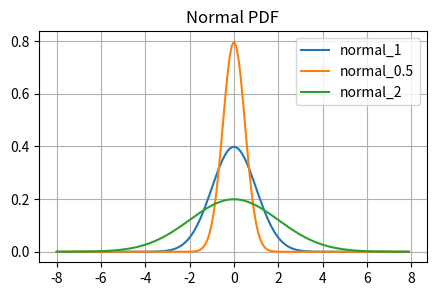

This chart was generated by the following Python code:
from scipy.stats import hypergeom

a, b, c = 28, 8, 5
result = round(1 - hypergeom(M=a, n=b, N=c).cdf(1), 4)
print(result)

from scipy.stats import hypergeom

a, b, c = 40, 10, 4
result = round(hypergeom(M=a, n=b, N=c).pmf(3), 4)
print(result)

# 포아송 분포
# 단위 시간이나 단위 공간에서 어떤 사건이 몇 번 발생할 것인지를 표현하는 분포
# 단위 시간 또는 단위 공간 내에서 발생하는 사건의 발생횟수에 따른 확률을 구할 때 사용
#	확률을 구하기 위해 사건의 평균과 발생횟수를 알아야 한다.
#	단위에 대한 부분을 조심할 것
# ex ) 어느 AS 센터에 1시간당 평균 180 건의 전화가 온다
# 1분 동안 걸려오는 전화 요청이 4건 이하일 확률은 ??

# 6페이지에서 오타가 총 12개일 때
# 한페이지를 검수할 때 오타가 2개 나올 확률

# 12/6 = 2 해서 mu = 2 이다.


from scipy.stats import poisson

mu = 8
result = 1 - poisson(mu=mu).cdf(5)
print(round(result, 4))

from scipy.stats import poisson

mu = 2
result = poisson(mu=mu).pmf(2)
print(round(result, 4))

## 연속형 확률 분포 - 정규 분포 (normal distrubuttion )
# - 가우스 분포라고도 한다. 평균과 표준편차에 대해 모양이 결정되고 N(u,v)로 표기
# - 평균 0, 표준편차/ 분산 1 인 정규 분포 를 표준 정규 분포이자 Z 분포라고 한다.
# - 키 몸무게 , 시험 점수 등 거의 대부분의 측정값이 정규분포를 따른다.
# Normal 정규 분포 객체 생성
# from scipy.stats import norm
# loc = 평균
# scale = 표준편차
# norm(loc = 0, scale = 1)
# pdf는 확률 밀도 함수
# cdf는 누적 밀도 함수
# ppf 는 표본 오차나 신뢰도 등을 구할 때 사용
# ppf는 확률 값을 주면 그때의 x 값을 준다.
# confidence 확률 값, 신뢰도


# 표준정규분포 객체 생성 및 그래프 그리기 - loc, scale 대응
from scipy.stats import norm
import pandas as pd
import numpy as np
import matplotlib.pyplot as plt

mloc, mscale = 0, 1

rv = norm(loc=mloc, scale=mscale)  # loc=평균, scale=표준편차
x = np.arange(mloc-8*mscale, mloc+8*mscale, 0.1)  # 4표준편차 범위로 지정
y1 = rv.pdf(x)
y2 = norm.pdf(x, loc=mloc, scale=mscale*0.5)
y3 = norm.pdf(x, loc=mloc, scale=mscale*2)
df = pd.DataFrame()
df[f'normal_{mscale}'] = pd.Series(y1, index=x)
df[f'normal_{mscale*0.5}'] = pd.Series(y2, index=x)
df[f'normal_{mscale*2}'] = pd.Series(y3, index=x)
df.plot(title='Normal PDF', figsize=(5, 3), grid=True)
plt.show()



## t 분포
# 정규분포는 표본의 수가 적으면 신뢰도가 낮아진다. (n이 30 미만일 경우!! )
# 때문에 표본을 많이 봅지 못하는 경우에 대한 대응책으로 예측 범위가 넓은 분포를 사용하며
# 이것이 t-분포이다.

# t분포는 표본의 개수에 따라 그래프의 모양이 변한다.
# 표본의 개수가 많아질수록 정규분포와 비슷하다
# 표본의 개수가 적을수록 신뢰도가 낮아지기 때문에 예측 범위를 넓히기 위해 옆으로 퍼지게 된다.
# t분포는 표본의 개수가 30개 미만일 때 사용하며, 신뢰구간 가설검정에 사용한다.
# 그래프의 x 축 좌표를 t 값이라고 부르며 t값을 사용해 p-value를 구하게 된다.



# Z회사의 USB 수명을 조사하였더니 USB의 평균 수명은 5000시간이고, 표준편차가 100시간인 정규분포를 따른다고 한다. USB의 수명이 4800시간 이하일 확률을 구하시오
from scipy.stats import norm

loc = 5000
scale = 100
usb_limits = 4800
result = norm(loc,scale).cdf(usb_limits)
result = round(result,4)
print(result)


from scipy.stats import norm

mu = 10
scale = 2
refriger_limits = 14

result = round(1 - norm(mu,scale).cdf(refriger_limits),4)

print(result)

# X회사에서 생산되는 계란은 평균 무게가 80g 이고 분산이 100g인 정규분포를 따른다고 한다. 계란의 평균 무게가 55g ~ 90g일 확률을 구하시오.
from scipy.stats import norm
import math

mu_egg_weight = 80
scale = 100 ** 0.5 # -> 분산값이 100으로 주어졌기 때문에 scale(표준편차) 값으로 바꿔줘야 한다. **0.5를 통해 구해주자
scale = math.sqrt(100) # 아니면 math 값을 받아서 사용해보자 .

start_egg_weight = 55
end_egg_weight = 90
per =  norm(mu_egg_weight,scale).cdf(end_egg_weight) - norm(mu_egg_weight,scale).cdf(start_egg_weight)
result = round(per,4)
print(result)






